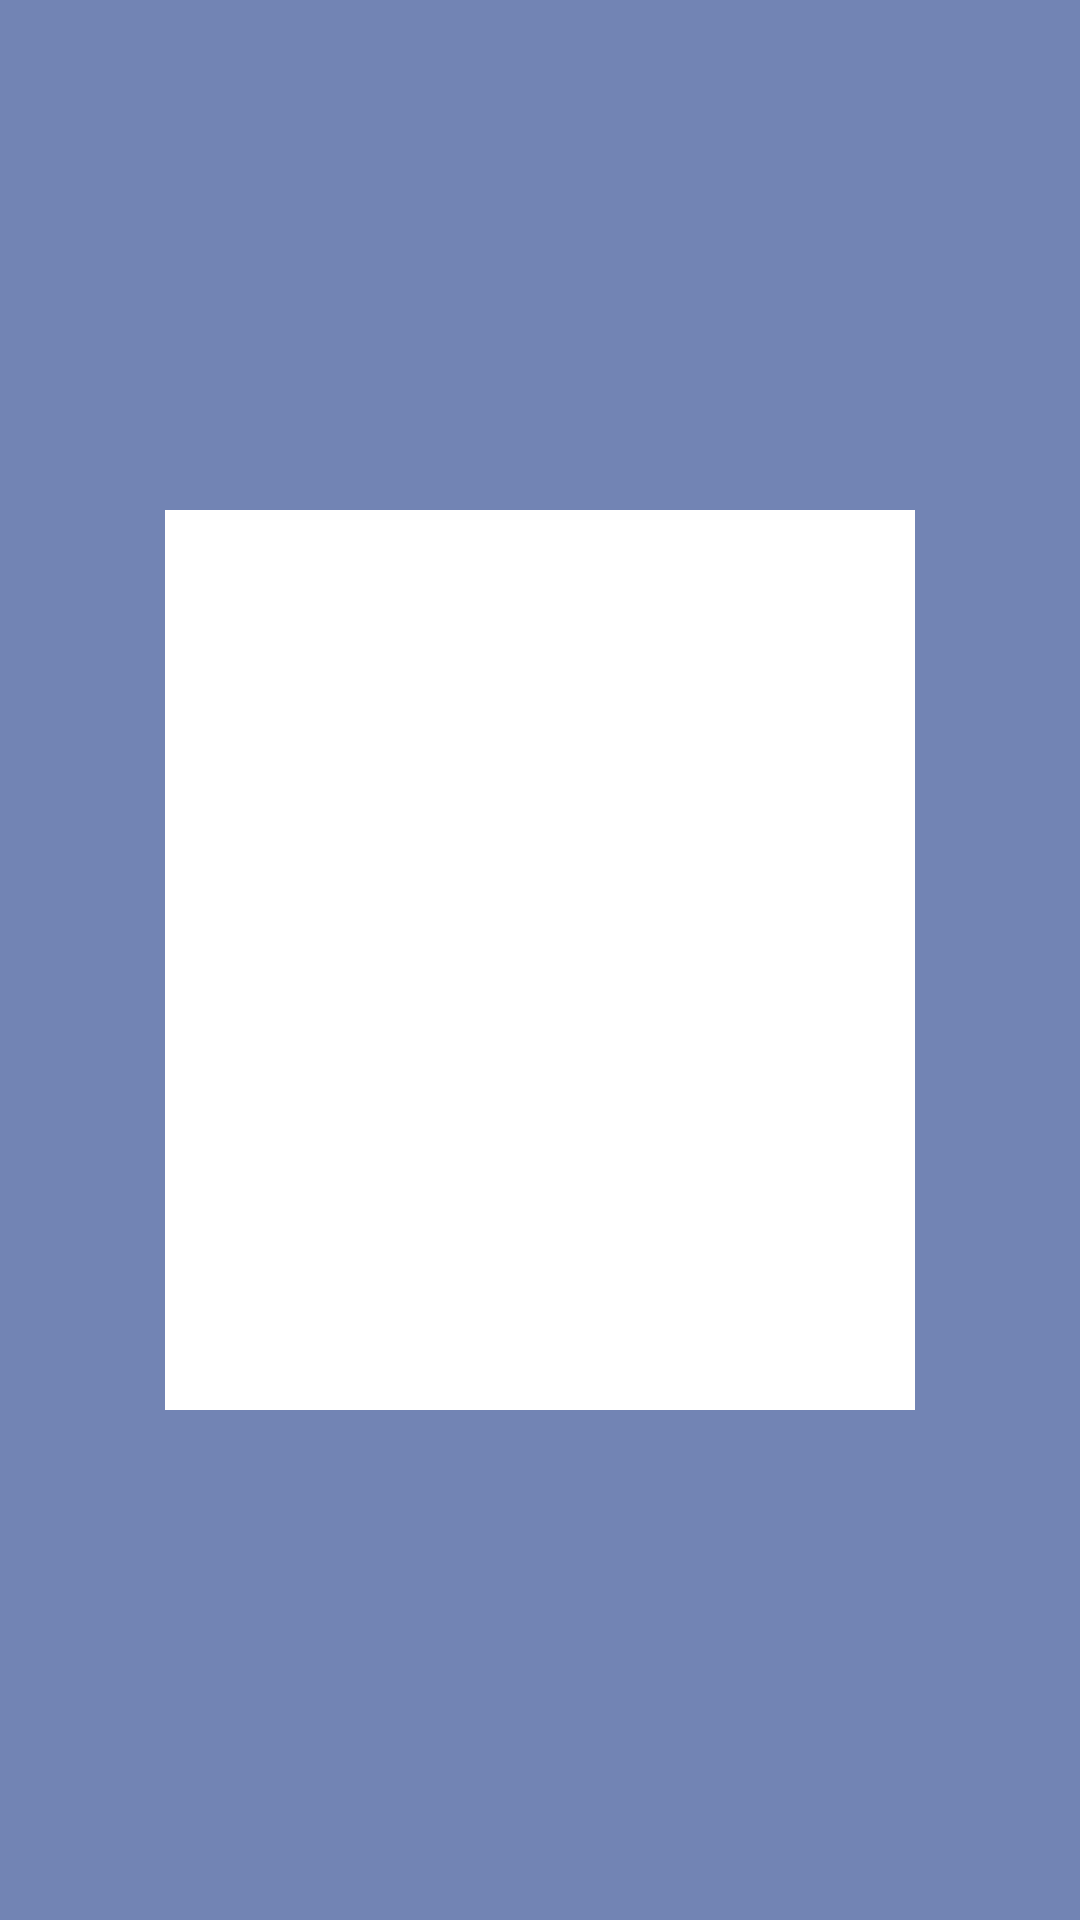

This screen was rendered from an Android layout file. Write that file and the resources it references.
<!-- AndroidManifest.xml: application theme AppTheme -->
<!-- res/layout/activity_testing.xml -->
<?xml version="1.0" encoding="utf-8"?>
<RelativeLayout xmlns:android="http://schemas.android.com/apk/res/android"
    xmlns:tools="http://schemas.android.com/tools" android:layout_width="match_parent"
    android:layout_height="match_parent" android:paddingLeft="@dimen/activity_horizontal_margin"
    android:paddingRight="@dimen/activity_horizontal_margin"
    android:paddingTop="@dimen/activity_vertical_margin"
android:background="#7284B4"
    android:paddingBottom="@dimen/activity_vertical_margin"
    tools:context="com.example.girish.ciminelli.Testing">


    <ListView
        android:layout_width="250dp"
        android:layout_height="300dp"
        android:id="@+id/listView"

        android:background="#ffff"

        android:layout_centerVertical="true"
        android:layout_centerHorizontal="true" />


</RelativeLayout>
<!-- resources referenced by this layout -->
<resources>
  <style name="AppTheme" parent="Theme.AppCompat.Light">
          
          <item name="android:actionBarStyle">@style/MyActionBar</item>
      </style>
  <style name="MyActionBar" parent="@android:style/Widget.Holo.Light.ActionBar">
          <item name="android:background">#58857e</item>
      </style>
</resources>
